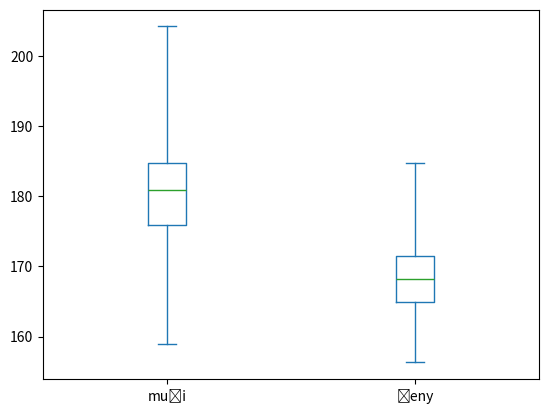

Write Python code to recreate this figure.
import pandas
import matplotlib.pyplot as plt
muzi = pandas.Series([
  179.3, 183.7, 181.4, 176.0, 183.6, 184.7, 163.4, 180.3,
  167.5, 166.8, 173.5, 172.5, 173.0, 177.6, 176.0, 179.5,
  182.6, 172.0, 183.2, 177.0, 176.2, 175.7, 174.3, 180.3,
  184.9, 171.1, 182.3, 169.7, 181.3, 188.8, 176.8, 159.0,
  180.3, 198.5, 185.8, 191.0, 170.9, 196.0, 183.3, 183.0,
  189.9, 184.8, 184.0, 183.1, 184.0, 190.7, 191.7, 187.8,
  177.5, 177.5, 189.2, 188.4, 195.0, 204.2, 180.2, 181.3,
  178.2, 182.6, 172.1, 175.7, 180.7, 181.2, 165.0, 188.6
]) #vysky muzu v populaci

zeny = pandas.Series([
  172.0, 169.0, 166.8, 164.6, 172.7, 171.5, 167.0, 167.0,
  168.3, 184.7, 166.0, 160.0, 168.8, 165.8, 173.5, 163.0,
  168.9, 158.4, 166.4, 169.4, 174.2, 175.6, 167.2, 168.0,
  171.5, 168.8, 168.9, 174.1, 169.0, 170.7, 156.3, 174.8,
  169.1, 161.4, 172.5, 166.1, 171.5, 163.9, 164.5, 169.0,
  168.5, 163.3, 169.5, 167.4, 175.5, 165.0, 166.6, 158.9,
  164.5, 168.7, 161.6, 175.8, 179.0, 167.9, 161.1, 167.6,
  165.9, 165.2, 176.0, 179.4, 160.1, 163.8, 177.7, 160.4
])
vysky = muzi.to_frame(name='muži') #vytvoreni tabulky
print(vysky)
vysky['ženy'] = zeny #pridani sloupce
print(vysky)
vysky.plot(kind='box', whis=[0, 100])
plt.show()
#zelena carka nam dava median
